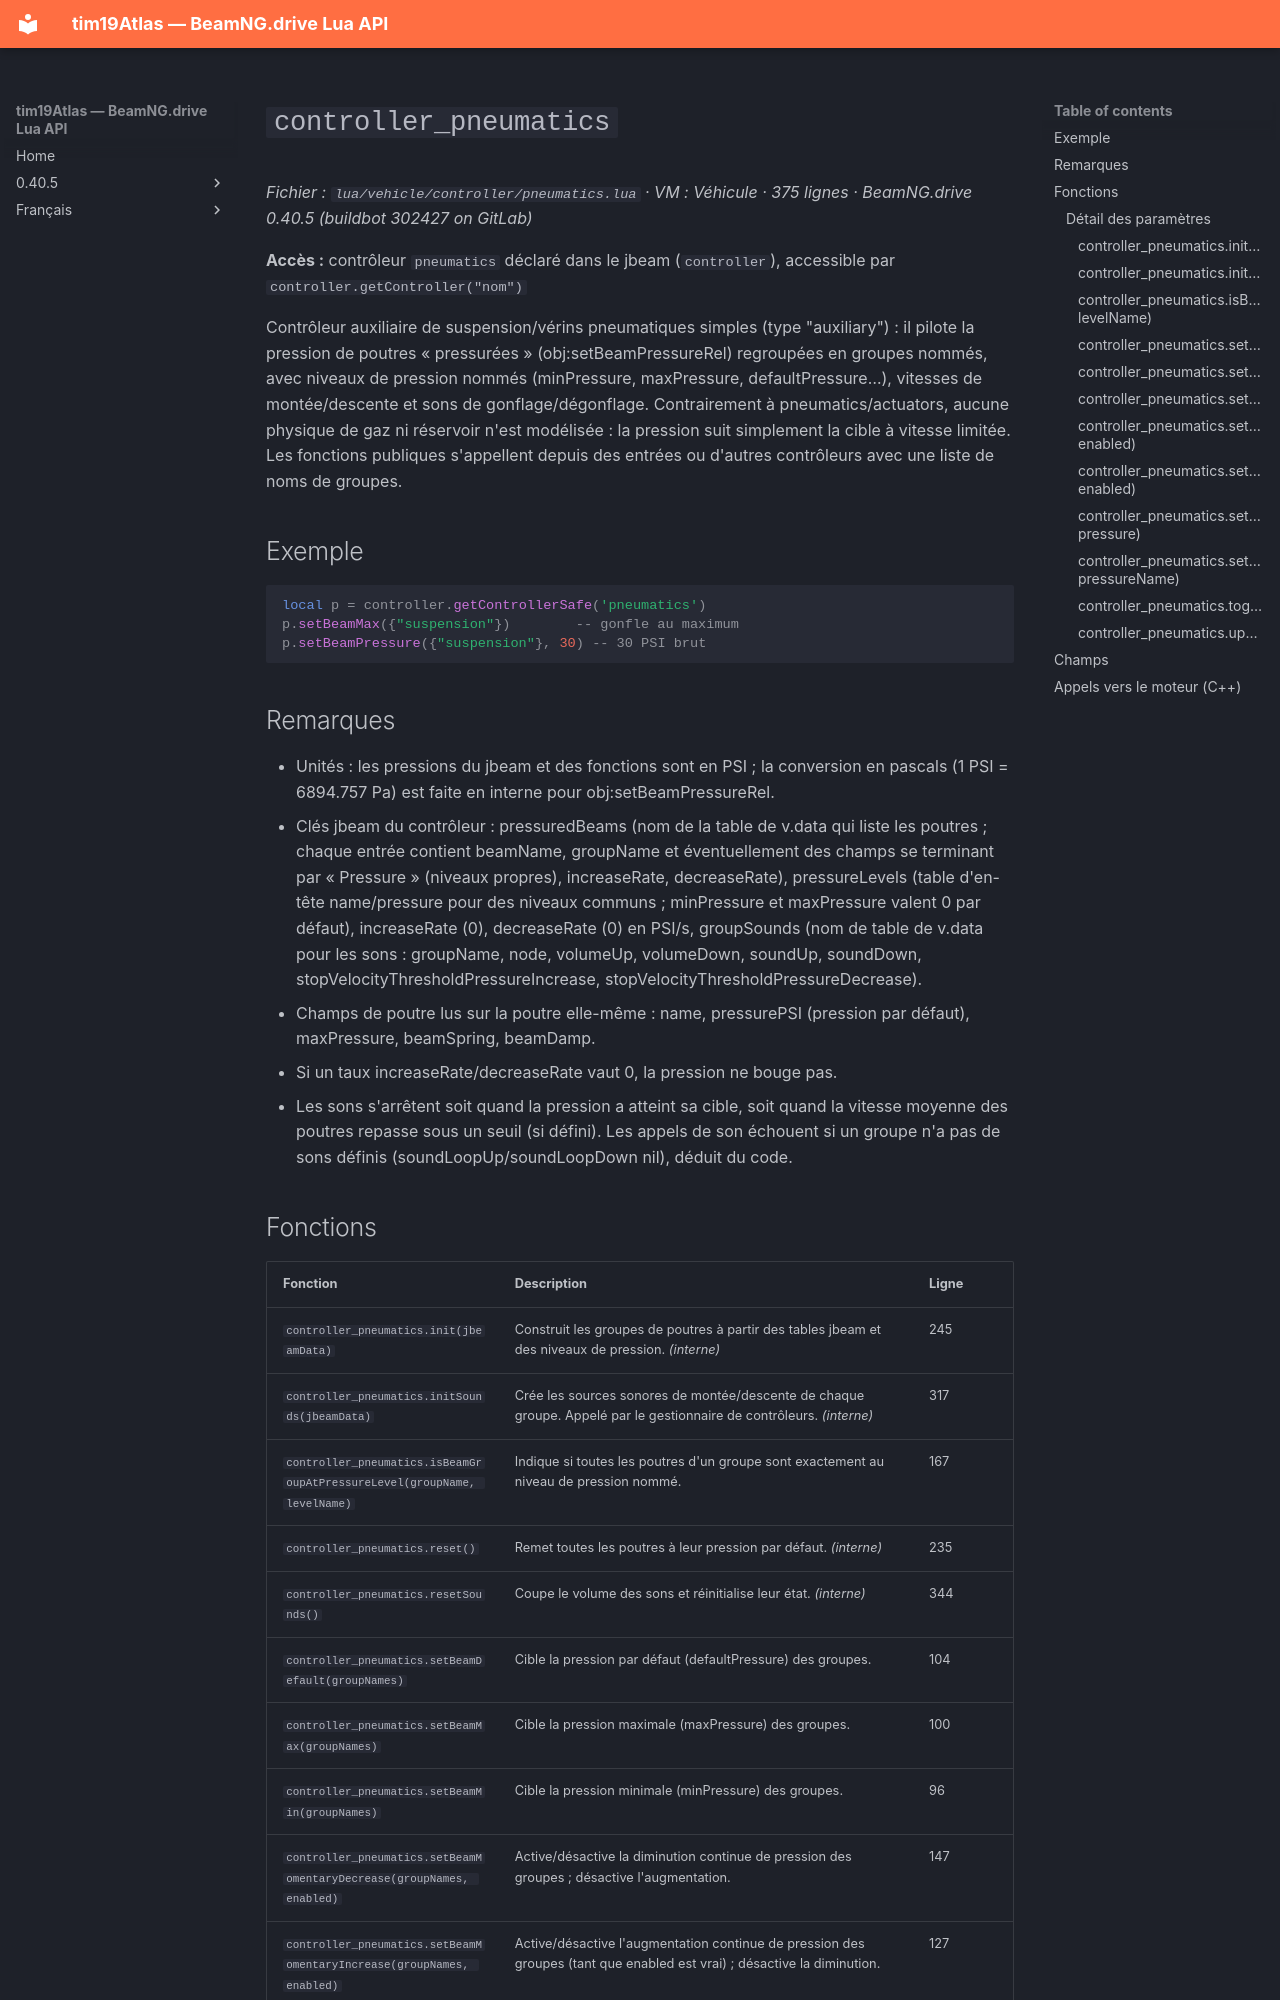

repository: Tim0219800/beamng-lua-atlas · page: fr/0.40.5/vehicle/controller/pneumatics.html · generator: mkdocs

# `controller_pneumatics`

*Fichier : `lua/vehicle/controller/pneumatics.lua` · VM : Véhicule · 375 lignes · BeamNG.drive 0.40.5 (buildbot 302427 on GitLab)*

**Accès :** contrôleur `pneumatics` déclaré dans le jbeam (`controller`), accessible par `controller.getController("nom")`

Contrôleur auxiliaire de suspension/vérins pneumatiques simples (type "auxiliary") : il pilote la pression de poutres « pressurées » (obj:setBeamPressureRel) regroupées en groupes nommés, avec niveaux de pression nommés (minPressure, maxPressure, defaultPressure…), vitesses de montée/descente et sons de gonflage/dégonflage. Contrairement à pneumatics/actuators, aucune physique de gaz ni réservoir n'est modélisée : la pression suit simplement la cible à vitesse limitée. Les fonctions publiques s'appellent depuis des entrées ou d'autres contrôleurs avec une liste de noms de groupes.

## Exemple

```lua
local p = controller.getControllerSafe('pneumatics')
p.setBeamMax({"suspension"})        -- gonfle au maximum
p.setBeamPressure({"suspension"}, 30) -- 30 PSI brut
```

## Remarques

- Unités : les pressions du jbeam et des fonctions sont en PSI ; la conversion en pascals (1 PSI = 6894.757 Pa) est faite en interne pour obj:setBeamPressureRel.
- Clés jbeam du contrôleur : pressuredBeams (nom de la table de v.data qui liste les poutres ; chaque entrée contient beamName, groupName et éventuellement des champs se terminant par « Pressure » (niveaux propres), increaseRate, decreaseRate), pressureLevels (table d'en-tête name/pressure pour des niveaux communs ; minPressure et maxPressure valent 0 par défaut), increaseRate (0), decreaseRate (0) en PSI/s, groupSounds (nom de table de v.data pour les sons : groupName, node, volumeUp, volumeDown, soundUp, soundDown, stopVelocityThresholdPressureIncrease, stopVelocityThresholdPressureDecrease).
- Champs de poutre lus sur la poutre elle-même : name, pressurePSI (pression par défaut), maxPressure, beamSpring, beamDamp.
- Si un taux increaseRate/decreaseRate vaut 0, la pression ne bouge pas.
- Les sons s'arrêtent soit quand la pression a atteint sa cible, soit quand la vitesse moyenne des poutres repasse sous un seuil (si défini). Les appels de son échouent si un groupe n'a pas de sons définis (soundLoopUp/soundLoopDown nil), déduit du code.
